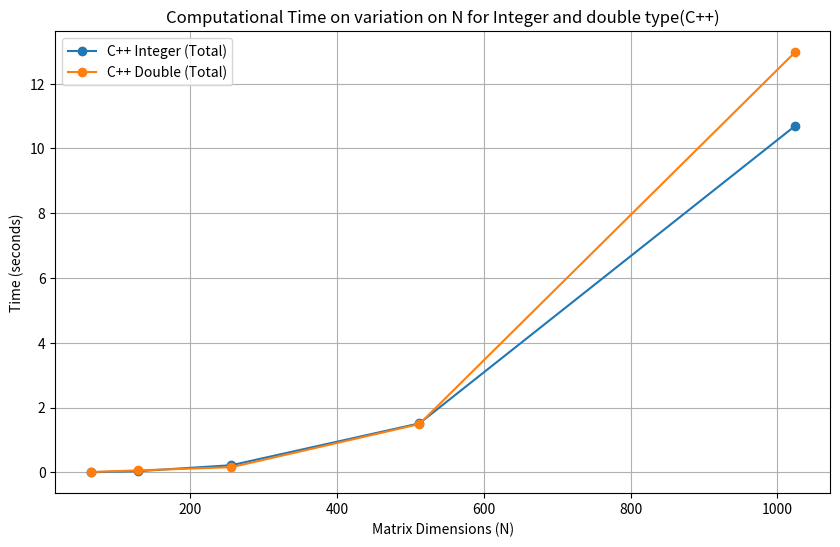
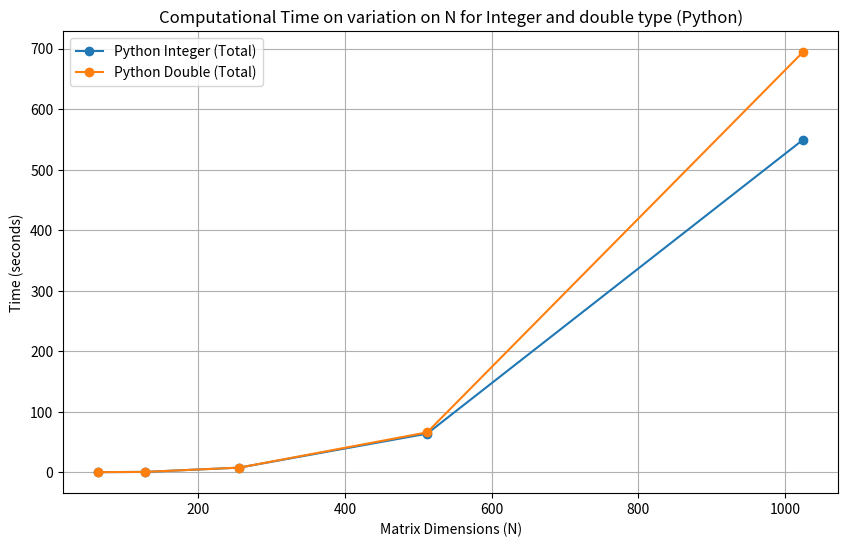

Here is the Python script that generated these plots, in order:
import matplotlib.pyplot as plt

n = [64,128,256,512,1024]

# Data cpp
cpp_int_total = [0.004367, 0.034404, 0.219083, 1.51024, 10.6969]
cpp_double_total = [0.008247, 0.058454, 0.157736, 1.48929, 12.9744]

# Plotting for cpp
plt.figure(figsize=(10,6))
plt.plot(n,cpp_int_total,label="C++ Integer (Total)",marker='o')
plt.plot(n,cpp_double_total,label="C++ Double (Total)",marker='o')

plt.xlabel("Matrix Dimensions (N)")
plt.ylabel("Time (seconds)")
plt.title("Computational Time on variation on N for Integer and double type(C++)")
plt.legend()
plt.grid(True)
plt.show()


# Data python
py_int_total = [0.293043, 0.695308, 7.747627, 63.898115, 549.181594]
py_double_total = [0.273179, 0.720109, 7.774885, 65.971033, 694.099006]

#Plotting for python
plt.figure(figsize=(10,6))
plt.plot(n,py_int_total,label="Python Integer (Total)",marker='o')
plt.plot(n,py_double_total,label="Python Double (Total)",marker='o')

plt.xlabel("Matrix Dimensions (N)")
plt.ylabel("Time (seconds)")
plt.title("Computational Time on variation on N for Integer and double type (Python)")
plt.legend()
plt.grid(True)
plt.show()
